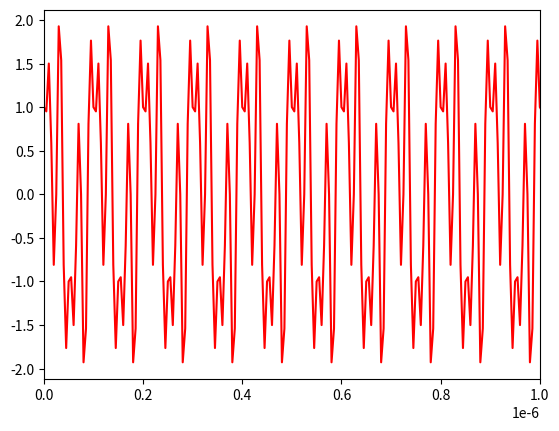
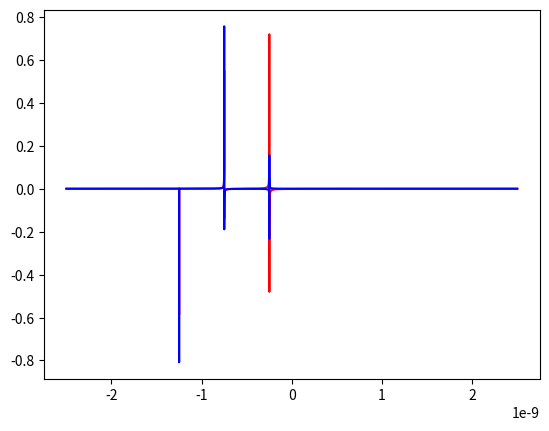
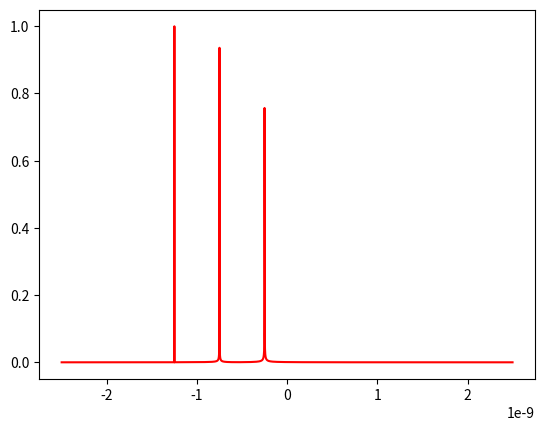

Here is the Python script that generated these plots, in order:
## imports ##
import numpy as np
import matplotlib.pyplot as plt
import scipy
import os
####

## globals ##

nSample=8192
tSample=5e-9
frequency=np.fft.fftshift(np.fft.fftfreq(nSample,1/tSample))
samples=np.arange(0,nSample,1)
time=samples*tSample
noiseVar=1
fLO=25e9
doPlots=True

##


## define signal ##

signalFreqs=np.array([30e6,10e6,50e6])
signalPhases=np.array([.0,0.1,-0.4])
signalAmps=[1,1,1]
signalTime=np.zeros(time.size,dtype=np.complex128)
for i in range(signalFreqs.size):
    signalTime+=signalAmps[i]*np.exp(-1j*2*np.pi*(signalFreqs[i]*time-signalPhases[i]))


if doPlots:
    fig,axs=plt.subplots()
    axs.plot(time,signalTime.real,'r')
    axs.set_xlim(time[0],time[200])
###

## add noise ##

noise=np.random.multivariate_normal(mean=[0,0],cov=np.eye(2)*noiseVar/2,size=nSample)
noise=noise[:,0]+1j*noise[:,1]

noisePower=np.mean(abs(noise)**2)
signalPower=np.mean(abs(signalTime)**2)
snr=signalPower/noisePower

print('SNR is: ',snr)
## fft ##

signalFreq=np.fft.fftshift(np.fft.fft(signalTime))

if doPlots:
    fig,axs=plt.subplots()
    axs.plot(frequency,signalFreq.imag/nSample,'r')
    axs.plot(frequency,signalFreq.real/nSample,'b')
    #axs.set_xlim(time[0],time[200])
    
    fig,axs=plt.subplots()
    axs.plot(frequency,abs(signalFreq/nSample),'r')
    #axs.set_xlim(time[0],time[200])
    
####

## calculate signal power ##

